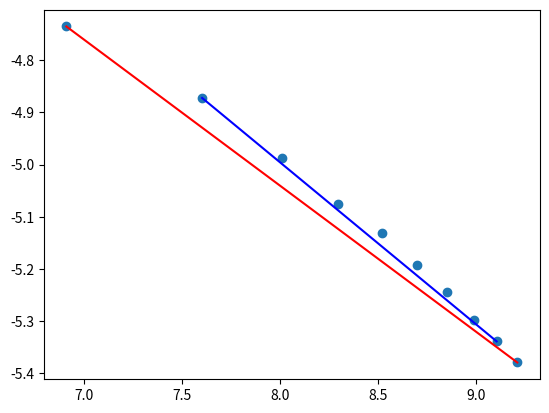

The script that saved this image:
import random
import math
from matplotlib import pyplot

#  интеграл x^2dx om 1 до 2 = 7/3

N = [1000, 2000, 3000, 4000, 5000, 6000, 7000, 8000, 9000, 10000]
t = []
k = []
for n in N:
    for j in range(0, 100):
        s = []
        for i in range(0, n):
            r = random.random()
            x = 1 + r
            s.append(x)

        s = [k ** 2 for k in s]
        m = sum(s)
        i = (abs(7/3 - m/n)) / (7/3)
        t.append(i)
    delta = sum(t) / len(t)
    k.append(delta)
for l in range(0, len(k)):
    print(f'Delta{l} = ', k[l])


def listlog(c):
    for i in range(0, len(c)):
        c[i] = math.log(c[i])
    return c


k = listlog(k)
N = listlog(N)
pyplot.scatter(N, k)
pyplot.plot([N[0],N[9]], [k[0],k[9]], color='red')
pyplot.plot([N[1],N[8]], [k[1],k[8]], color='blue')
pyplot.show()


